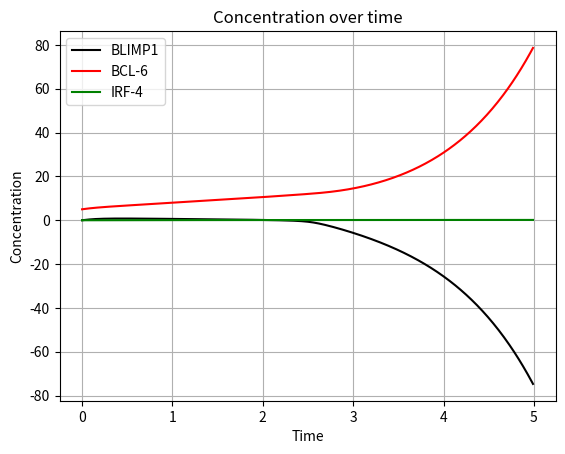

Write Python code to recreate this figure.
import numpy as np
import pandas as pd
from scipy.integrate import odeint, solve_ivp
import matplotlib.pyplot as plt

global iterator
iterator=0
bcr_list = []
cd0_list = []
t_list_inside = []

def equations(t, y, bcr0, cd0, mu_r, mu_b, mu_p, sigma_p, sigma_b, sigma_r, k_r, k_b, k_p, lambda_r, lambda_b, lambda_p):
    b, p, r = y

    global iterator
    global bcr_list
    global cd0_list
    global t_list_inside

    if iterator == 50:
        bcr0 = 50000
        cd0 = 100
    else:
        bcr0=0
        cd0=0

    BCR = bcr0 * k_b ** 2 / (k_b ** 2 + b ** 2)
    CD40 = cd0 * k_b ** 2 / (k_b ** 2 + b ** 2)

    dpdt = mu_p + sigma_p * k_b ** 2 / (k_b ** 2 + b ** 2) + sigma_p * \
           r ** 2 / (k_r ** 2 + r ** 2) - lambda_p * p

    dbdt = mu_b + sigma_b * k_b ** 2 / (k_b ** 2 + b ** 2) * k_p ** 2 / \
           (k_p ** 2 + p ** 2) * k_r ** 2 / (k_r ** 2 + r ** 2) - \
           (lambda_b + BCR) * b

    drdt = mu_r + sigma_r * r ** 2 / (k_r ** 2 + r ** 2) + CD40 - lambda_r * r

    print(dpdt, dbdt, drdt)


    iterator += 1

    bcr_list.append(bcr0)
    cd0_list.append(cd0)
    t_list_inside.append(t)

    return [dpdt, dbdt, drdt]

def equations_odeint(y, t, bcr0, cd0, mu_r, mu_b, mu_p, sigma_p, sigma_b, sigma_r, k_r, k_b, k_p, lambda_r, lambda_b, lambda_p):
    b, p, r = y

    BCR = bcr0 * k_b ** 2 / (k_b ** 2 + b ** 2)
    CD40 = cd0 * k_b ** 2 / (k_b ** 2 + b ** 2)

    dpdt = mu_p + sigma_p * k_b ** 2 / (k_b ** 2 + b ** 2) + sigma_p * \
           r ** 2 / (k_r ** 2 + r ** 2) - lambda_p * p

    dbdt = mu_b + sigma_b * k_b ** 2 / (k_b ** 2 + b ** 2) * k_p ** 2 / \
           (k_p ** 2 + p ** 2) * k_r ** 2 / (k_r ** 2 + r ** 2) - \
           (lambda_b + BCR) * b

    drdt = mu_r + sigma_r * r ** 2 / (k_r ** 2 + r ** 2) + CD40 - lambda_r * r

    return [dpdt, dbdt, drdt]


if __name__ == '__main__':
    ''' 
        What do the parameters refer to:
         - mu: basal transcription rate
         - sigma: maximum induced transcription rate
         - k: dissociation constant
         - lambda: degradation rate
    '''

    # parameters corresponding to BLIMP1 (p)
    mu_p = 1 ** (-6)
    sigma_p = 9.0
    k_p = 1.0
    lambda_p = 1.0

    # parameters corresponding to BCL-6 (b)
    mu_b = 2
    sigma_b = 100
    k_b = 1.0
    lambda_b = 1.0

    # parameters corersponding to IRF-4 (r)
    mu_r = 0.1
    sigma_r = 2.6
    k_r = 1.0
    lambda_r = 1.0

    # parameters characterising the initial state
    bcr0 = 4
    cd0 = 5
    b0 = 0
    p0 = 5
    r0 = 0

    t_start = 0
    t_end = 5
    t_step = 0.01
    t_steps = 0.1

    t_list = np.arange(t_start, t_end, t_step)
    # bcr_list = np.zeros(t_steps)
    # bcr_list[1] = 1
    # cd0_list = np.zeros(t_steps)
    # cd0_list[1] = 5

    # soln = odeint(equations_odeint, [b0, p0, r0], t_list,  args=(bcr0, cd0, mu_r, mu_b, mu_p, sigma_p, sigma_b, sigma_r, k_r, k_b, k_p,
    #                                         lambda_r, lambda_b, lambda_p))

    soln = solve_ivp(fun=equations, t_span=[t_start, t_end], y0=[b0, p0, r0],
                     method='LSODA', args=(bcr0, cd0, mu_r, mu_b, mu_p, sigma_p, sigma_b, sigma_r, k_r, k_b, k_p,
                                           lambda_r, lambda_b, lambda_p), t_eval=t_list, rtol = 1e-5)

    # soln = {'y': np.array([[p0], [b0], [r0]])}
    #
    # total_sol = np.array([[p0], [b0], [r0]])
    #
    # t = [t_start]
    #
    # for i in range(0, t_steps-1):
    #     p0 = soln['y'][0, -1]
    #     b0 = soln['y'][1, -1]
    #     r0 = soln['y'][2, -1]
    #     brc0 = bcr_list[i]
    #     cd0 = cd0_list[i]
    #
    #     soln = solve_ivp(fun=equations, t_span=[t_list[i], t_list[i+1]], y0=[b0, p0, r0], dense_output=True,
    #                      method='LSODA', args=(bcr0, cd0, mu_r, mu_b, mu_p, sigma_p, sigma_b, sigma_r, k_r, k_b, k_p,
    #                                            lambda_r, lambda_b, lambda_p))
    #
    #     total_sol = np.concatenate((total_sol, soln['y']), axis=1)
    #     t = np.concatenate((t, soln['t']))
    #
    #
    #
    # soln = total_sol
    # print(soln)
    #

    # p = soln[:, 0]
    # b = soln[:, 1]
    # r = soln[:, 0]

    # p = soln[0, :]
    # b = soln[1, :]
    # r = soln[2, :]
    p = soln['y'][0, :]
    b = soln['y'][1, :]
    r = soln['y'][2, :]

    plt.figure()
    # plt.plot(soln['t'], p, label='BLIMP1', color='black')
    # plt.plot(soln['t'], b, label='BCL-6', color='red')
    # plt.plot(soln['t'], r, label='IRF-4', color='green')
    plt.plot(t_list, p, label='BLIMP1', color='black')
    plt.plot(t_list, b, label='BCL-6', color='red')
    plt.plot(t_list, r, label='IRF-4', color='green')
    # plt.plot(t_list_inside, bcr_list)
    # plt.plot(t_list_inside, cd0_list)

    # plt.plot(soln['t'], BCR, label='BCR', color='orange')
    # plt.plot(soln['t'], CD40, label='CD40', color='blue')
    plt.ylabel('Concentration')
    plt.xlabel('Time')
    plt.legend()
    plt.grid()
    plt.title('Concentration over time')
    plt.show()
